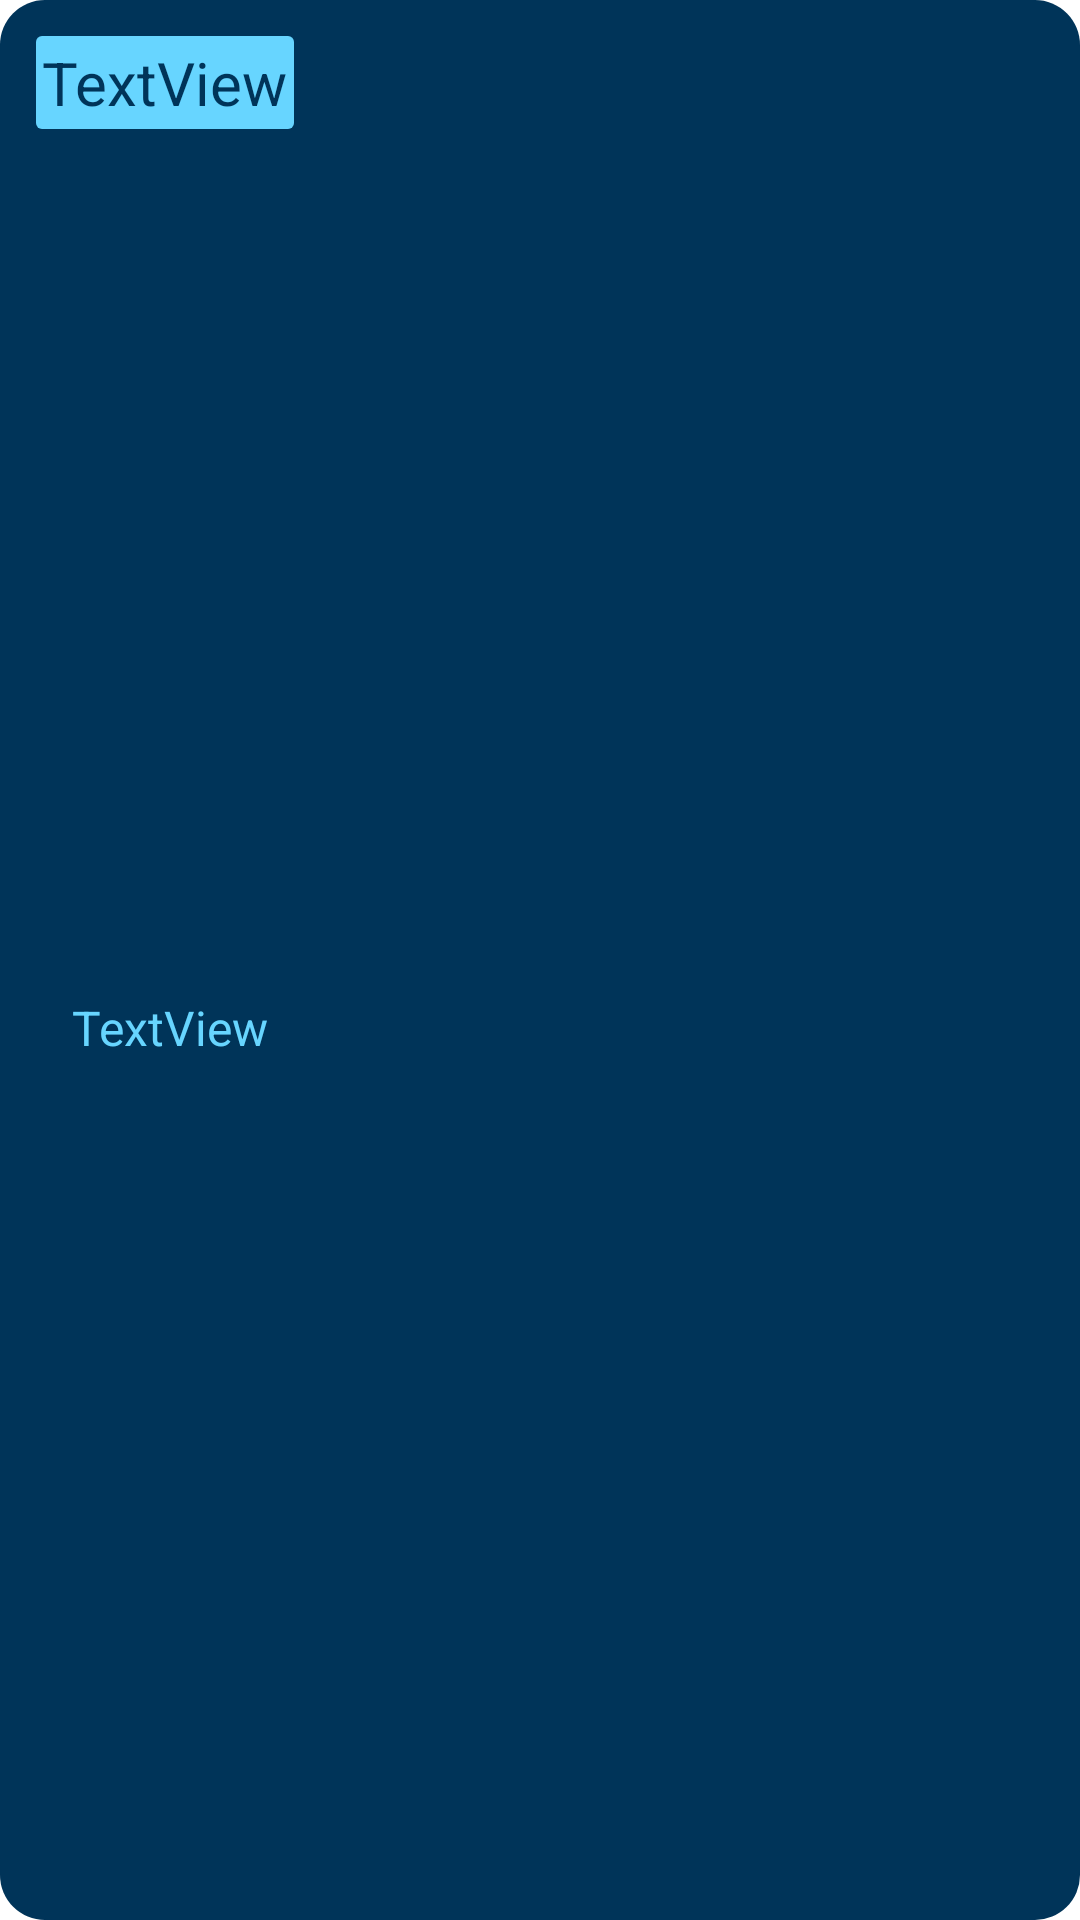

Write the Android layout XML for this screen, with the resource values it uses.
<!-- AndroidManifest.xml: application theme Theme.PAS_Project -->
<!-- res/layout/review_item.xml -->
<?xml version="1.0" encoding="utf-8"?>
<androidx.constraintlayout.widget.ConstraintLayout xmlns:android="http://schemas.android.com/apk/res/android"
    xmlns:app="http://schemas.android.com/apk/res-auto"
    android:layout_width="match_parent"
    android:layout_height="wrap_content"
    android:layout_marginLeft="10dp"
    android:layout_marginTop="10dp"
    android:layout_marginRight="10dp"
    android:background="@drawable/constraint_background">

    <TextView
        android:id="@+id/textUserReview"
        android:layout_width="wrap_content"
        android:layout_height="wrap_content"
        android:layout_marginStart="12dp"
        android:layout_marginTop="12dp"
        android:background="@drawable/price_background"
        android:padding="2dp"
        android:text="TextView"
        android:textColor="@color/backgroundBottomColor"
        android:textSize="20sp"
        app:layout_constraintStart_toStartOf="parent"
        app:layout_constraintTop_toTopOf="parent" />

    <TextView
        android:id="@+id/textReview"
        android:layout_width="wrap_content"
        android:layout_height="wrap_content"
        android:layout_marginStart="24dp"
        android:layout_marginTop="18dp"
        android:layout_marginBottom="16dp"
        android:text="TextView"
        android:textColor="@color/topConstraintColor"
        android:textSize="16sp"
        app:layout_constraintBottom_toBottomOf="parent"
        app:layout_constraintStart_toStartOf="parent"
        app:layout_constraintTop_toBottomOf="@+id/textUserReview" />
</androidx.constraintlayout.widget.ConstraintLayout>
<!-- resources referenced by this layout -->
<resources>
  <color name="backgroundBottomColor">#003459</color>
  <color name="topConstraintColor">#67D5FF</color>
  <!-- drawable constraint_background (drawable) -->
  <?xml version="1.0" encoding="utf-8"?>
      <shape xmlns:android="http://schemas.android.com/apk/res/android">
          <solid android:color="@color/backgroundBottomColor"/>
          <corners android:radius="15dp"/>
      </shape>
  <!-- drawable price_background (drawable) -->
  <?xml version="1.0" encoding="utf-8"?>
  <shape xmlns:android="http://schemas.android.com/apk/res/android">
      <solid android:color="@color/topConstraintColor"/>
      <corners android:radius="2dp"/>
  </shape>
  <style name="Theme.PAS_Project" parent="Theme.MaterialComponents.DayNight.NoActionBar">
          
          <item name="colorPrimary">@color/purple_500</item>
          <item name="colorPrimaryVariant">@color/purple_700</item>
          <item name="colorOnPrimary">@color/white</item>
          
          <item name="colorSecondary">@color/teal_200</item>
          <item name="colorSecondaryVariant">@color/teal_700</item>
          <item name="colorOnSecondary">@color/black</item>
          
          <item name="android:statusBarColor" tools:targetApi="l">?attr/colorPrimaryVariant</item>
          
      </style>
  <color name="purple_500">#FF6200EE</color>
  <color name="purple_700">#FF3700B3</color>
  <color name="white">#FFFFFFFF</color>
  <color name="teal_200">#FF03DAC5</color>
  <color name="teal_700">#FF018786</color>
  <color name="black">#FF000000</color>
</resources>
